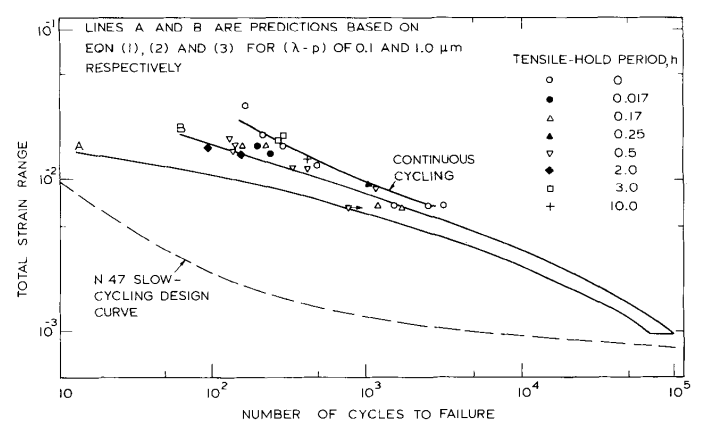

The file beside this chart, header and first rows:
Condition 1, , Condition 2, , Condition 3, , Condition 4, , Condition 5, , Condition 6, , Condition 7, , Condition 8, 
X, Y, X, Y, X, Y, X, Y, X, Y, X, Y, X, Y, X, Y
160.1, 0.03159, 191.1, 0.01701, 152.1, 0.01701, 1022, 0.00958, 125.6, 0.01917, 90.88, 0.01676, 282.1, 0.02005, 407.6, 0.01391
207.2, 0.0202, 233, 0.01521, 216.5, 0.01727, , , 137.2, 0.0174, 149.9, 0.01499, 258.3, 0.01861, , 
280.1, 0.01701, , , 1167, 0.006849, , , 132.3, 0.01567, , , , , , 
468.7, 0.01281, , , 1686, 0.006648, , , 324.5, 0.01235, , , , , , 
1499, 0.0069, , , , , , , 404.6, 0.01216, , , , , , 
2490, 0.006849, , , , , , , 750.6, 0.006697, , , , , , 
3128, 0.006952, , , , , , , 1142, 0.008892, , , , , , 
